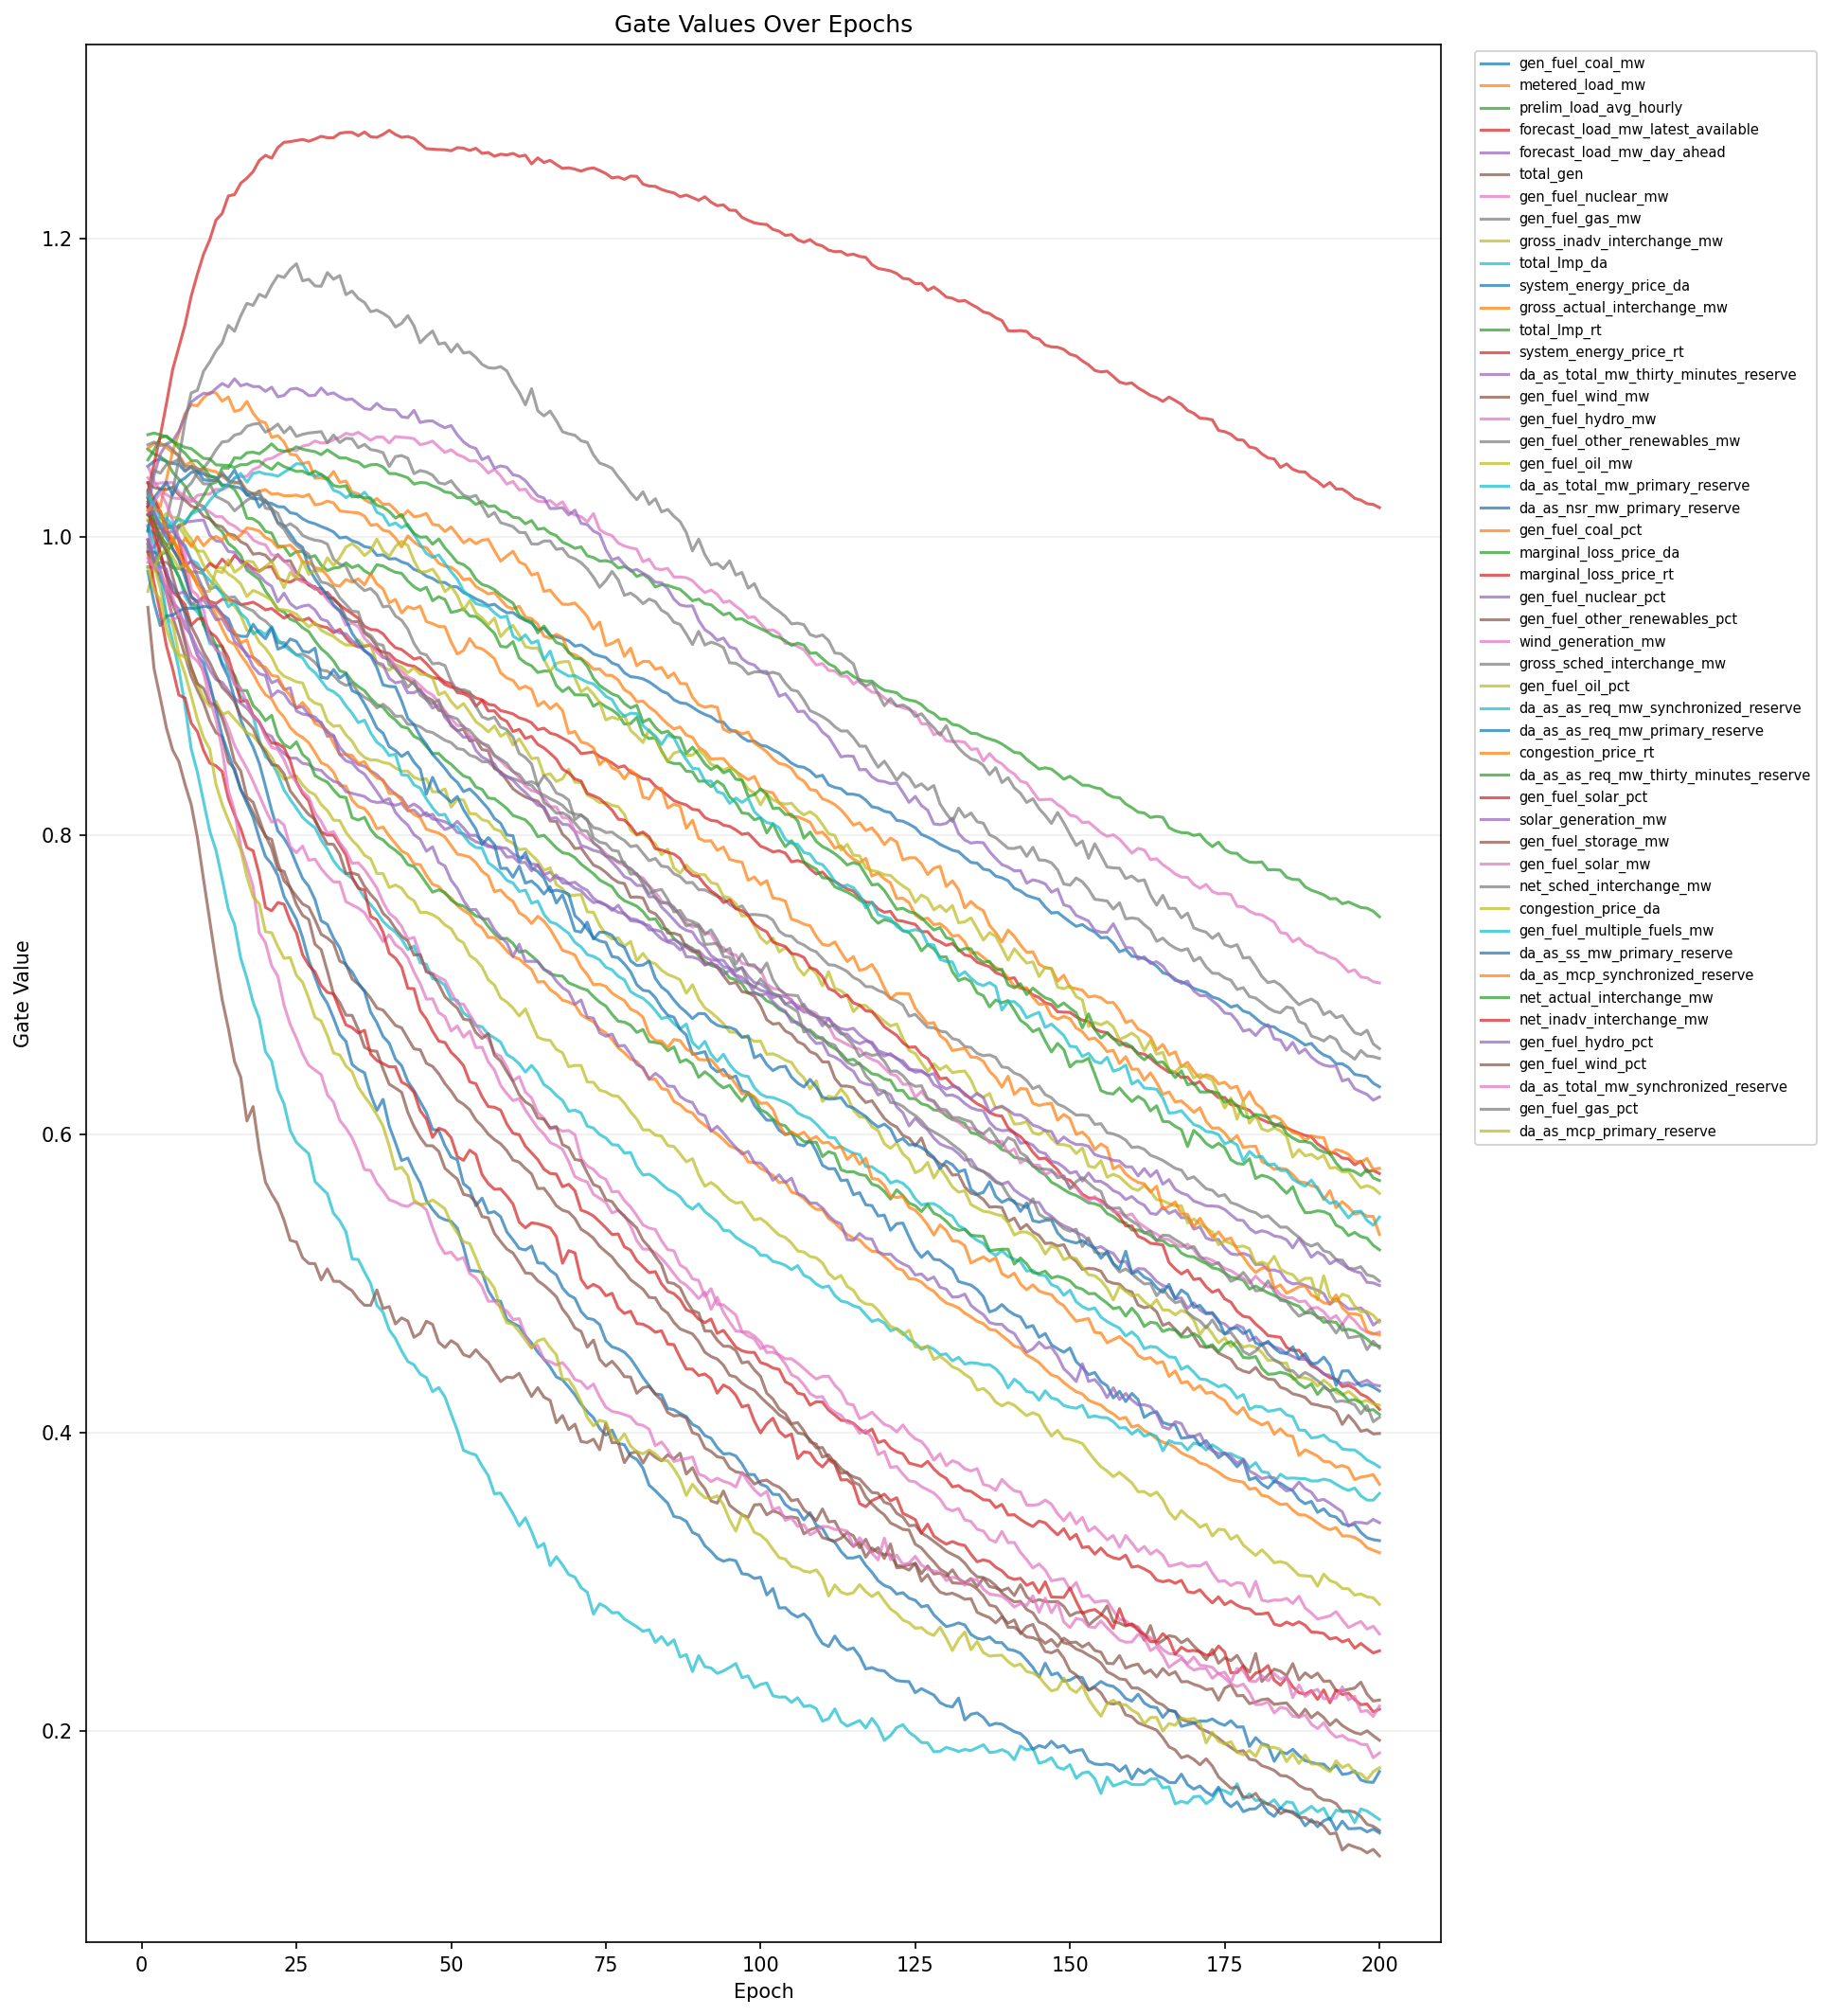

The data file committed next to this chart (first rows):
epoch, feature_index, feature, gate
1, 1, gen_fuel_coal_mw, 1.048
1, 2, metered_load_mw, 1.011
1, 3, prelim_load_avg_hourly, 1.059
1, 4, forecast_load_mw_latest_available, 1.037
1, 5, forecast_load_mw_day_ahead, 1.007
1, 6, total_gen, 0.9982
1, 7, gen_fuel_nuclear_mw, 1.048
1, 8, gen_fuel_gas_mw, 0.9949
1, 9, gross_inadv_interchange_mw, 1.021
1, 10, total_lmp_da, 1.005
1, 11, system_energy_price_da, 1.024
1, 12, gross_actual_interchange_mw, 1.032
1, 13, total_lmp_rt, 0.9801
1, 14, system_energy_price_rt, 1.022
1, 15, da_as_total_mw_thirty_minutes_reserve, 1.02
1, 16, gen_fuel_wind_mw, 1.036
1, 17, gen_fuel_hydro_mw, 0.9832
1, 18, gen_fuel_other_renewables_mw, 1.026
1, 19, gen_fuel_oil_mw, 0.9913
1, 20, da_as_total_mw_primary_reserve, 1.008
1, 21, da_as_nsr_mw_primary_reserve, 0.9906
1, 22, gen_fuel_coal_pct, 1.06
1, 23, marginal_loss_price_da, 1.052
1, 24, marginal_loss_price_rt, 1.031
1, 25, gen_fuel_nuclear_pct, 0.9931
1, 26, gen_fuel_other_renewables_pct, 1.026
1, 27, wind_generation_mw, 1.04
1, 28, gross_sched_interchange_mw, 0.9955
1, 29, gen_fuel_oil_pct, 1.012
1, 30, da_as_as_req_mw_synchronized_reserve, 1.03
1, 31, da_as_as_req_mw_primary_reserve, 1.004
1, 32, congestion_price_rt, 1.016
1, 33, da_as_as_req_mw_thirty_minutes_reserve, 1.021
1, 34, gen_fuel_solar_pct, 1.02
1, 35, solar_generation_mw, 0.9985
1, 36, gen_fuel_storage_mw, 0.953
1, 37, gen_fuel_solar_mw, 1.018
1, 38, net_sched_interchange_mw, 1.062
1, 39, congestion_price_da, 0.9638
1, 40, gen_fuel_multiple_fuels_mw, 1.029
1, 41, da_as_ss_mw_primary_reserve, 0.977
1, 42, da_as_mcp_synchronized_reserve, 1.018
1, 43, net_actual_interchange_mw, 1.069
1, 44, net_inadv_interchange_mw, 0.9897
1, 45, gen_fuel_hydro_pct, 1.015
1, 46, gen_fuel_wind_pct, 1.015
1, 47, da_as_total_mw_synchronized_reserve, 0.9859
1, 48, gen_fuel_gas_pct, 1.028
1, 49, da_as_mcp_primary_reserve, 0.9793
2, 1, gen_fuel_coal_mw, 1.051
2, 2, metered_load_mw, 1.007
2, 3, prelim_load_avg_hourly, 1.056
2, 4, forecast_load_mw_latest_available, 1.023
2, 5, forecast_load_mw_day_ahead, 0.9844
2, 6, total_gen, 0.9798
2, 7, gen_fuel_nuclear_mw, 1.037
2, 8, gen_fuel_gas_mw, 0.983
2, 9, gross_inadv_interchange_mw, 1.014
2, 10, total_lmp_da, 1.003
2, 11, system_energy_price_da, 1.015
... 9,740 more rows
